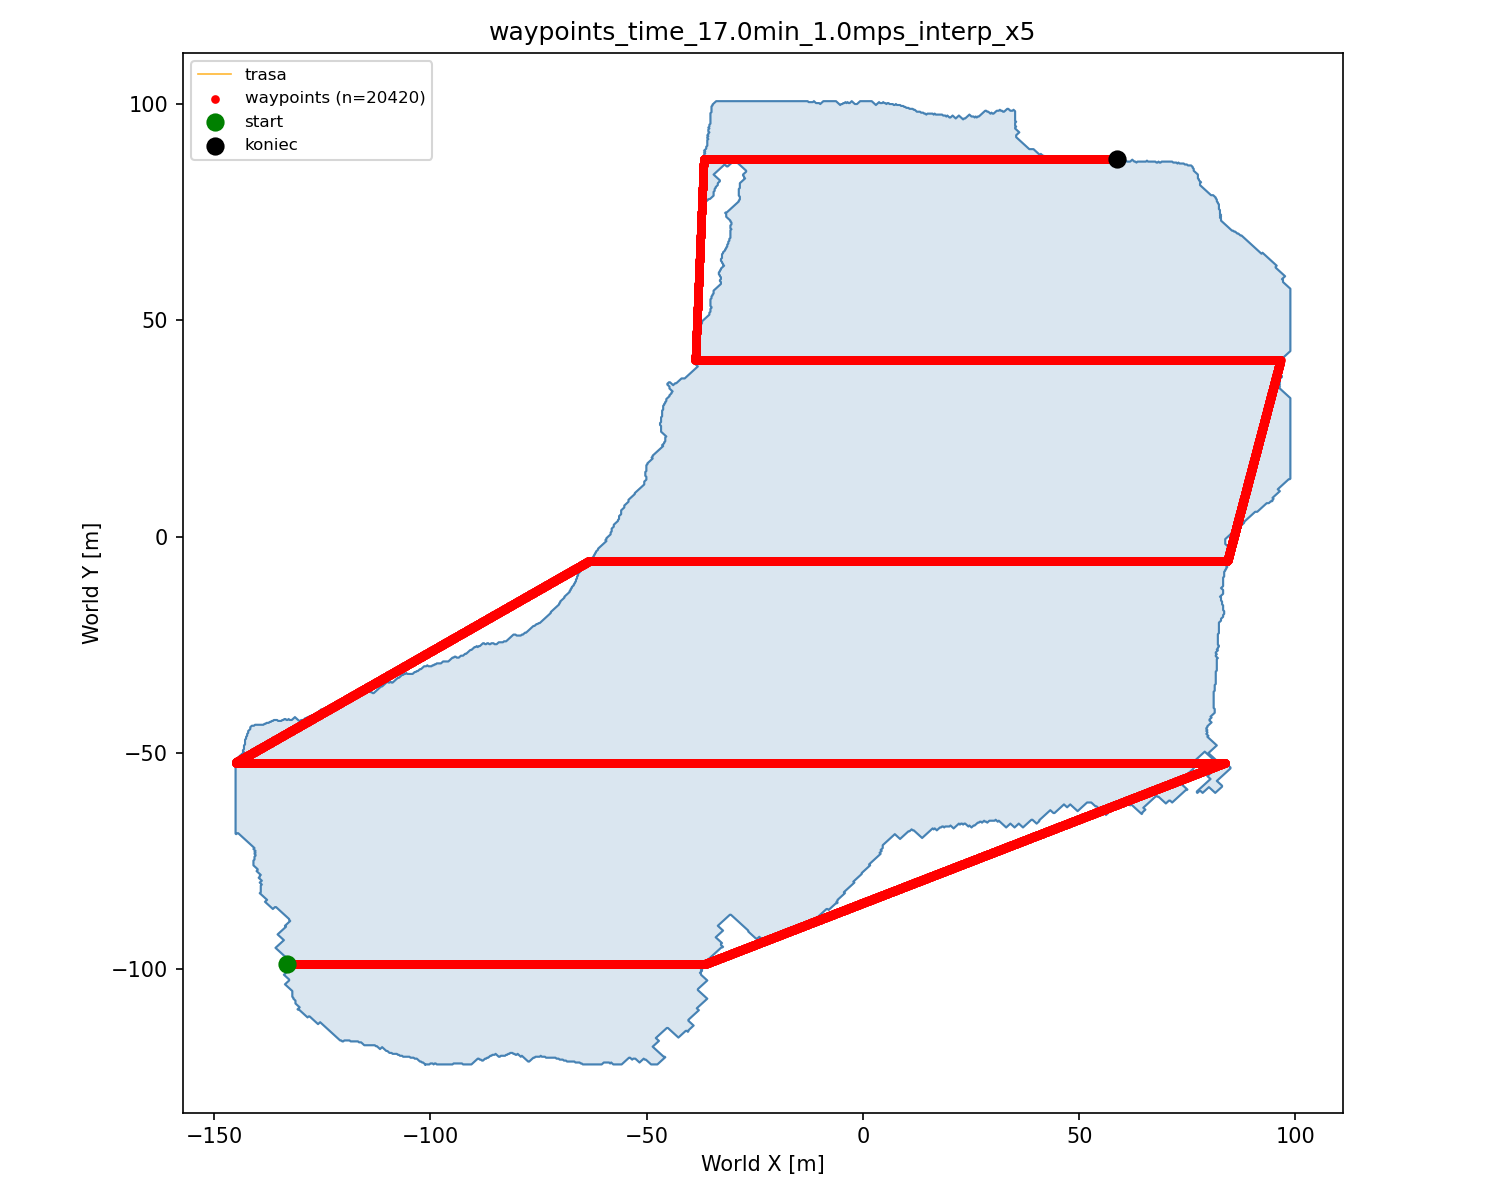

Values plotted in this chart, from the file beside it:
idx, world_x, world_y, world_z
0, -133.1, 98.79, 0.0000
1, -133, 98.79, 0.0000
2, -133, 98.79, 0.0000
3, -132.9, 98.79, 0.0000
4, -132.9, 98.79, 0.0000
5, -132.8, 98.79, 0.0000
6, -132.8, 98.79, 0.0000
7, -132.7, 98.79, 0.0000
8, -132.7, 98.79, 0.0000
9, -132.6, 98.79, 0.0000
10, -132.6, 98.79, 0.0000
11, -132.5, 98.79, 0.0000
12, -132.5, 98.79, 0.0000
13, -132.4, 98.79, 0.0000
14, -132.4, 98.79, 0.0000
15, -132.3, 98.79, 0.0000
16, -132.3, 98.79, 0.0000
17, -132.2, 98.79, 0.0000
18, -132.2, 98.79, 0.0000
19, -132.1, 98.79, 0.0000
20, -132.1, 98.79, 0.0000
21, -132, 98.79, 0.0000
22, -132, 98.79, 0.0000
23, -131.9, 98.79, 0.0000
24, -131.9, 98.79, 0.0000
25, -131.8, 98.79, 0.0000
26, -131.8, 98.79, 0.0000
27, -131.7, 98.79, 0.0000
28, -131.7, 98.79, 0.0000
29, -131.6, 98.79, 0.0000
30, -131.6, 98.79, 0.0000
31, -131.5, 98.79, 0.0000
32, -131.5, 98.79, 0.0000
33, -131.4, 98.79, 0.0000
34, -131.4, 98.79, 0.0000
35, -131.3, 98.79, 0.0000
36, -131.3, 98.79, 0.0000
37, -131.2, 98.79, 0.0000
38, -131.2, 98.79, 0.0000
39, -131.1, 98.79, 0.0000
40, -131.1, 98.79, 0.0000
41, -131, 98.79, 0.0000
42, -131, 98.79, 0.0000
43, -130.9, 98.79, 0.0000
44, -130.9, 98.79, 0.0000
45, -130.8, 98.79, 0.0000
46, -130.8, 98.79, 0.0000
47, -130.7, 98.79, 0.0000
48, -130.7, 98.79, 0.0000
49, -130.6, 98.79, 0.0000
50, -130.6, 98.79, 0.0000
51, -130.5, 98.79, 0.0000
52, -130.5, 98.79, 0.0000
53, -130.4, 98.79, 0.0000
54, -130.4, 98.79, 0.0000
55, -130.3, 98.79, 0.0000
56, -130.3, 98.79, 0.0000
57, -130.2, 98.79, 0.0000
58, -130.2, 98.79, 0.0000
59, -130.1, 98.79, 0.0000
... 20,360 more rows
